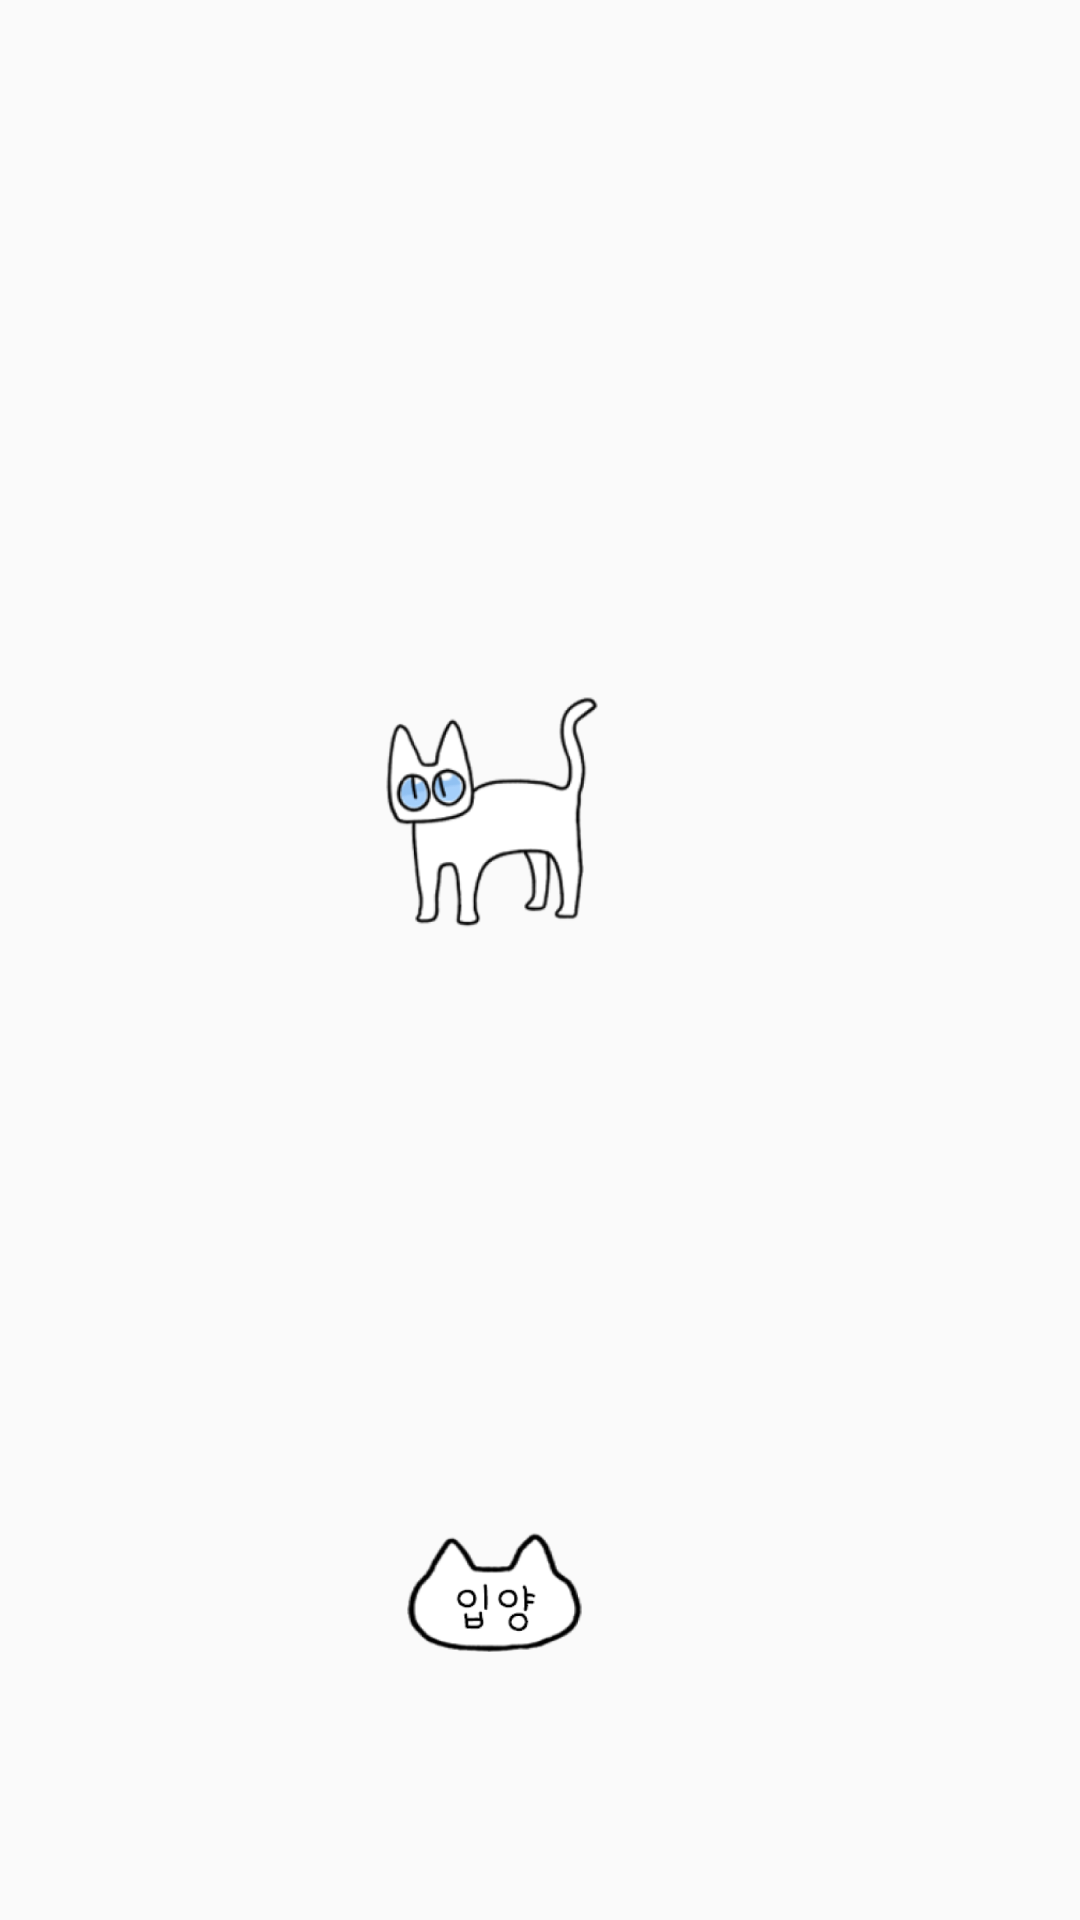

Reconstruct the res/layout file that produces this screen, plus the resources it refers to.
<!-- AndroidManifest.xml: application theme MainTheme -->
<!-- res/layout/activity_illusted__popup_w.xml -->
<?xml version="1.0" encoding="utf-8"?>
<android.support.constraint.ConstraintLayout xmlns:android="http://schemas.android.com/apk/res/android"
    xmlns:app="http://schemas.android.com/apk/res-auto"
    xmlns:tools="http://schemas.android.com/tools"
    android:layout_width="match_parent"
    android:layout_height="400dp"
    tools:context=".Illusted_PopupW">

    <ImageView
        android:id="@+id/imageView2"
        android:layout_width="250dp"
        android:layout_height="400dp"
        android:layout_marginStart="40dp"
        android:layout_marginLeft="40dp"
        android:layout_marginTop="32dp"
        android:layout_marginEnd="8dp"
        android:layout_marginRight="8dp"
        android:layout_marginBottom="8dp"
        app:layout_constraintBottom_toBottomOf="parent"
        app:layout_constraintEnd_toEndOf="parent"
        app:layout_constraintHorizontal_bias="0.203"
        app:layout_constraintStart_toStartOf="parent"
        app:layout_constraintTop_toTopOf="parent"
        app:layout_constraintVertical_bias="0.75" />

    <ImageView
        android:id="@+id/cat_white"
        android:layout_width="154dp"
        android:layout_height="175dp"
        android:src="@mipmap/cat_w_foreground"
        app:layout_constraintEnd_toEndOf="@+id/imageView2"
        app:layout_constraintHorizontal_bias="0.356"
        app:layout_constraintStart_toStartOf="@+id/imageView2"
        app:layout_constraintTop_toTopOf="@+id/imageView2" />

    <TextView
        android:id="@+id/cat_w_result"
        android:layout_width="fill_parent"
        android:layout_height="wrap_content"
        android:layout_marginBottom="16dp"
        android:textColor="@android:color/black"
        android:textStyle="bold"
        app:layout_constraintBottom_toTopOf="@+id/btn_adopt"
        app:layout_constraintEnd_toEndOf="@+id/imageView2"
        app:layout_constraintHorizontal_bias="0.502"
        app:layout_constraintStart_toStartOf="@+id/imageView2"
        app:layout_constraintTop_toBottomOf="@+id/cat_white"
        app:layout_constraintVertical_bias="0.082" />

    <ImageButton
        android:id="@+id/btn_adopt"
        android:layout_width="84dp"
        android:layout_height="73dp"
        android:layout_marginBottom="15dp"
        android:background="@android:color/transparent"
        android:src="@mipmap/btn_adopt_foreground"
        app:layout_constraintBottom_toBottomOf="@+id/imageView2"
        app:layout_constraintEnd_toEndOf="@+id/imageView2"
        app:layout_constraintHorizontal_bias="0.421"
        app:layout_constraintStart_toStartOf="@+id/imageView2" />

</android.support.constraint.ConstraintLayout>
<!-- resources referenced by this layout -->
<resources>
  <!-- mipmap btn_adopt_foreground: png bitmap (mipmap-xxxhdpi, 21378 bytes) -->
  <!-- mipmap cat_w_foreground: png bitmap (mipmap-xxxhdpi, 30112 bytes) -->
  <style name="MainTheme" parent="Theme.AppCompat.Light.DarkActionBar">
           <item name="windowActionBar">true</item>
           <item name="windowNoTitle">false</item>
           <item name="colorPrimary">#5f9f7a</item>
           <item name="colorPrimaryDark">#000</item>
           <item name="colorAccent">#ffb927</item>
       </style>
</resources>
